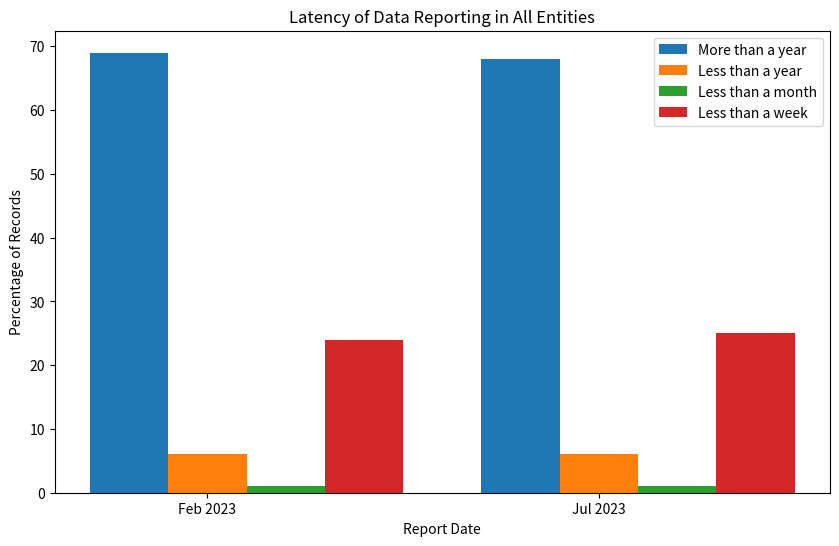

Python code for this plot:
import numpy as np
import matplotlib.pyplot as plt

# Data
labels = ['Feb 2023', 'Jul 2023']
more_than_year = [69.0, 68.0]
less_than_year = [6.0, 6.0]
less_than_month = [1.0, 1.0]
less_than_week = [24.0, 25.0]

x = np.arange(len(labels))  # the label locations
width = 0.2  # the width of the bars

fig, ax = plt.subplots(figsize=(10, 6))
rects1 = ax.bar(x - width, more_than_year, width, label='More than a year')
rects2 = ax.bar(x, less_than_year, width, label='Less than a year')
rects3 = ax.bar(x + width, less_than_month, width, label='Less than a month')
rects4 = ax.bar(x + 2*width, less_than_week, width, label='Less than a week')

# Add some text for labels, title and custom x-axis tick labels, etc.
ax.set_xlabel('Report Date')
ax.set_ylabel('Percentage of Records')
ax.set_title('Latency of Data Reporting in All Entities')
ax.set_xticks(x)
ax.set_xticklabels(labels)
ax.legend()

# Show plot
plt.show()
